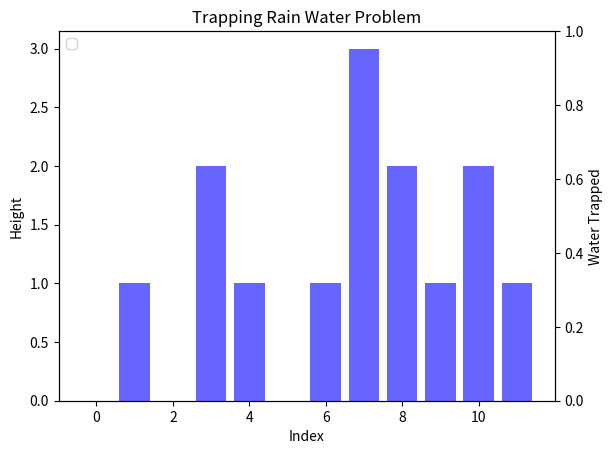

Here is the Python script that generated this plot:
import matplotlib.pyplot as plt


def visualize(height):
    
    n = len(height)
    plt.bar(range(n), height, color='blue', alpha=0.6, label='Height of Columns')
    plt.xlabel('Index')
    plt.ylabel('Height')
    plt.title('Trapping Rain Water Problem')
    plt.twinx()
    plt.ylabel('Water Trapped')
    plt.legend(loc='upper left')
    plt.show()

# Example usage
height = [0,1,0,2,1,0,1,3,2,1,2,1]

visualize(height)
